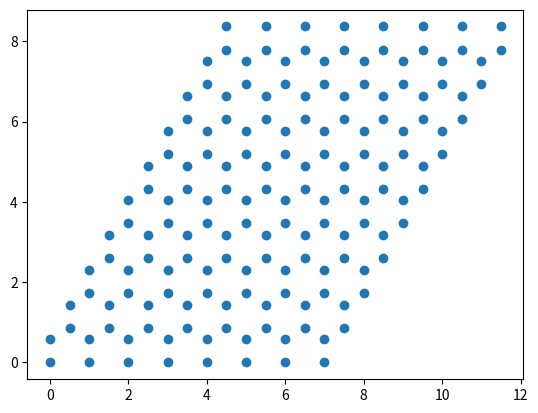

The matplotlib source for this figure:
import numpy as np
import matplotlib.pyplot as plt
class lattice2d:
    def __init__(self, N1, N2, M, a1,a2, tau):
        self.N1=N1
        self.N2=N2
        self.M=M
        self.a1=np.array(a1)
        self.a2=np.array(a2)
        self.tau=np.array(tau)
        a2p=np.array([-a2[1],a2[0]])
        a1p=np.array([-a1[1],a1[0]])
        self.b1=2*np.pi/N1/(a2p.dot(self.a1))*a2p
        self.b2=2*np.pi/N2/(a1p.dot(self.a2))*a1p
    def labels(self,n1=None,n2=None):
        if n1==None: (n1,n2)=(self.N1,self.N2)
        ret=[]
        for i1 in range(n1):
            for i2 in range(n2):
                for j in range(self.M):
                    ret.append(((i1,i2),j))
        return ret

    def labeltoR(self,label):
        return label[0][0]*self.a1+label[0][1]*self.a2+self.tau[label[1]]

    def labeltoIndex(self,label):
        return self.M*(label[0][0]*self.N2+label[0][1])+label[1]

    def momentumlabels(self, n1=None, n2=None):
        if n1==None: (n1,n2)=(self.N1,self.N2)
        ret=[]
        for i1 in range(n1):
            for i2 in range(n2):
                for j in range(self.M):
                    ret.append(((i1,i2),j))
        return ret
    def momentumlabeltoK(self, label):
        return label[0][0]*self.b1+label[0][1]*self.b2



if __name__=="__main__":
    graphene=lattice2d(8,10,2,[1,0],[1/2,np.sqrt(3)/2], [[0,0],[0,1/np.sqrt(3)]])
    print(graphene.b1-np.array([1,-1/np.sqrt(3)])*2*np.pi/3)
    print(graphene.b2-np.array([0,2/np.sqrt(3)])*2*np.pi/4)
    print(graphene.labels())
    for label in graphene.labels():
        print(graphene.labeltoR(label))
    print(graphene.labels()[graphene.labeltoIndex(((2,3),1))])
    allR=np.array([graphene.labeltoR(label) for label in graphene.labels()])
    allK=np.array([graphene.momentumlabeltoK(label) for label in graphene.momentumlabels()])
    plt.plot(allR[:,0], allR[:,1],'o')
    plt.show()
    
